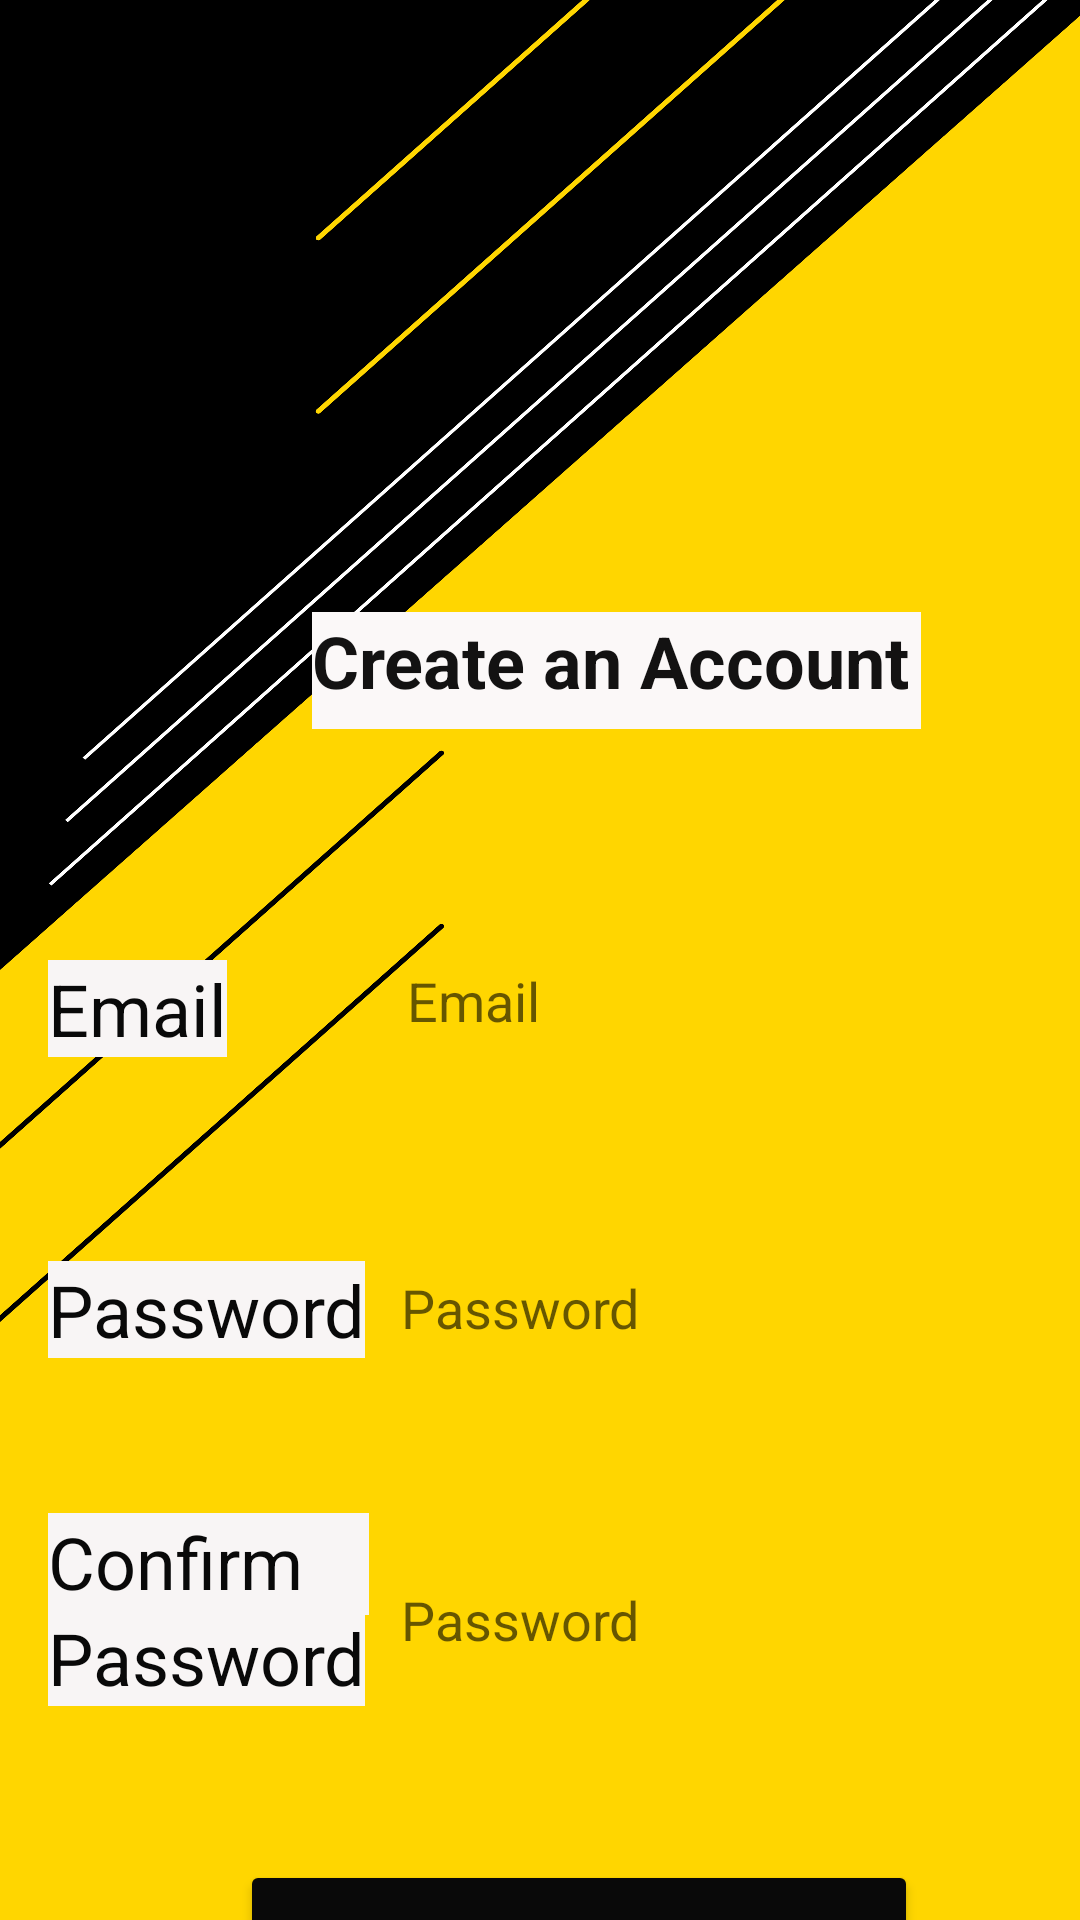

Produce the Android XML layout that renders to this screen, including the resource entries it uses.
<!-- AndroidManifest.xml: application theme Theme.RoadFuelGo -->
<!-- res/layout/activity_user_sign_up.xml -->
<?xml version="1.0" encoding="utf-8"?>
<androidx.constraintlayout.widget.ConstraintLayout xmlns:android="http://schemas.android.com/apk/res/android"
    xmlns:app="http://schemas.android.com/apk/res-auto"
    xmlns:tools="http://schemas.android.com/tools"
    android:layout_width="match_parent"
    android:layout_height="match_parent"
    android:background="@drawable/samsung"
    tools:context=".UserSignUp">

    <TextView
        android:id="@+id/textView5"
        android:layout_width="203dp"
        android:layout_height="39dp"
        android:layout_marginStart="104dp"
        android:layout_marginTop="204dp"
        android:background="#FBF8F8"
        android:text="Create an Account"
        android:textColor="#131212"
        android:textSize="24sp"
        android:textStyle="bold"
        app:layout_constraintStart_toStartOf="parent"
        app:layout_constraintTop_toTopOf="parent" />

    <TextView
        android:id="@+id/textView9"
        android:layout_width="wrap_content"
        android:layout_height="wrap_content"
        android:layout_marginStart="16dp"
        android:layout_marginTop="320dp"
        android:background="#F8F5F5"
        android:text="Email"
        android:textColor="#090909"
        android:textSize="24sp"
        app:layout_constraintStart_toStartOf="parent"
        app:layout_constraintTop_toTopOf="parent" />

    <TextView
        android:id="@+id/textView10"
        android:layout_width="wrap_content"
        android:layout_height="wrap_content"
        android:layout_marginStart="16dp"
        android:layout_marginTop="68dp"
        android:background="#F8F5F5"
        android:text="Password"
        android:textColor="#090909"
        android:textSize="24sp"
        app:layout_constraintStart_toStartOf="parent"
        app:layout_constraintTop_toBottomOf="@+id/textView9" />

    <TextView
        android:id="@+id/textView75"
        android:layout_width="wrap_content"
        android:layout_height="wrap_content"
        android:layout_marginStart="16dp"
        android:layout_marginTop="184dp"
        android:background="#F8F5F5"
        android:text="Password"
        android:textColor="#090909"
        android:textSize="24sp"
        app:layout_constraintStart_toStartOf="parent"
        app:layout_constraintTop_toBottomOf="@+id/textView9" />

    <TextView
        android:id="@+id/textView62"
        android:layout_width="107dp"
        android:layout_height="34dp"
        android:layout_marginStart="16dp"
        android:layout_marginTop="152dp"
        android:background="#F8F5F5"
        android:text="Confirm "
        android:textColor="#090909"
        android:textSize="24sp"
        app:layout_constraintStart_toStartOf="parent"
        app:layout_constraintTop_toBottomOf="@+id/textView9" />

    <EditText
        android:id="@+id/editTextTextPersonName6"
        android:layout_width="249dp"
        android:layout_height="53dp"
        android:layout_marginStart="60dp"
        android:layout_marginTop="64dp"
        android:background="@drawable/common_google_signin_btn_icon_light_normal_background"
        android:ems="10"
        android:hint="Email"
        android:inputType="textPersonName"
        app:layout_constraintStart_toEndOf="@+id/textView9"
        app:layout_constraintTop_toBottomOf="@+id/textView5" />

    <EditText
        android:id="@+id/editTextTextPassword"
        android:layout_width="249dp"
        android:layout_height="56dp"
        android:layout_marginStart="12dp"
        android:layout_marginTop="48dp"
        android:background="@drawable/common_google_signin_btn_icon_light_normal_background"
        android:ems="10"
        android:hint="Password"
        android:inputType="textPassword"
        android:minHeight="48dp"
        app:layout_constraintStart_toEndOf="@+id/textView10"
        app:layout_constraintTop_toBottomOf="@+id/editTextTextPersonName6" />

    <EditText
        android:id="@+id/editTextTextPassword5"
        android:layout_width="249dp"
        android:layout_height="56dp"
        android:layout_marginStart="12dp"
        android:layout_marginTop="152dp"
        android:background="@drawable/common_google_signin_btn_icon_light_normal_background"
        android:ems="10"
        android:hint="Password"
        android:inputType="textPassword"
        android:minHeight="48dp"
        app:layout_constraintStart_toEndOf="@+id/textView10"
        app:layout_constraintTop_toBottomOf="@+id/editTextTextPersonName6" />

    <Button
        android:id="@+id/button7"
        android:layout_width="226dp"
        android:layout_height="54dp"
        android:layout_marginStart="80dp"
        android:layout_marginTop="156dp"
        android:text="Sign Up"
        android:textColor="#FBF9F9"
        android:textSize="16sp"
        app:backgroundTint="#090909"
        app:layout_constraintStart_toStartOf="parent"
        app:layout_constraintTop_toBottomOf="@+id/editTextTextPassword" />

</androidx.constraintlayout.widget.ConstraintLayout>
<!-- resources referenced by this layout -->
<resources>
  <!-- drawable samsung: png bitmap (drawable, 112261 bytes) -->
  <style name="Theme.RoadFuelGo" parent="Theme.MaterialComponents.DayNight.DarkActionBar">
          
          <item name="colorPrimary">@color/purple_500</item>
          <item name="colorPrimaryVariant">@color/purple_700</item>
          <item name="colorOnPrimary">@color/white</item>
          
          <item name="colorSecondary">@color/teal_200</item>
          <item name="colorSecondaryVariant">@color/teal_700</item>
          <item name="colorOnSecondary">@color/black</item>
          
          <item name="android:statusBarColor" tools:targetApi="21">?attr/colorPrimaryVariant</item>
          
      </style>
  <!-- not gathered from this repository: default colours our renderer supplied (Android Studio template values) -->
  <color name="purple_500">#FF6200EE</color>
  <color name="purple_700">#FF3700B3</color>
  <color name="teal_200">#FF03DAC5</color>
  <color name="teal_700">#FF018786</color>
  <color name="black">#FF000000</color>
  <color name="white">#FFFFFFFF</color>
</resources>
